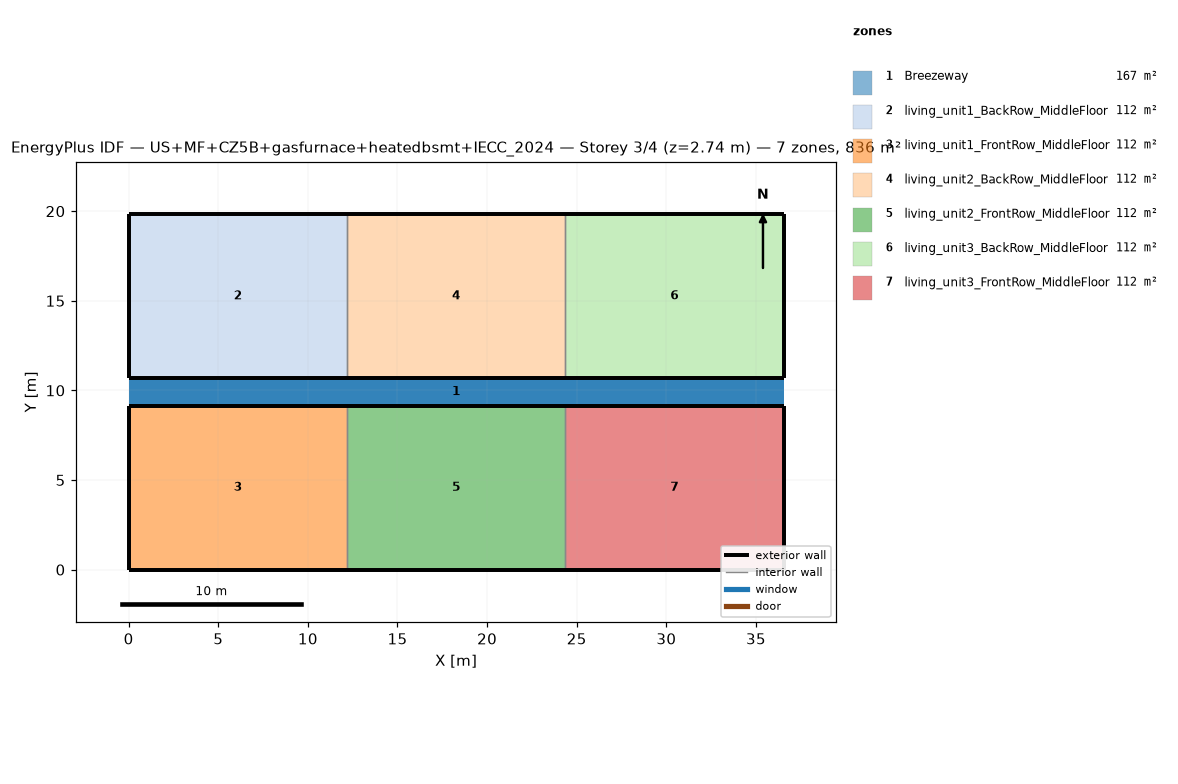
=== STOREY PLAN SPEC (per zone: floor XY polygon, exterior-wall plan segments, windows/doors) ===
zone 1: Breezeway  (167.0 m²)
  floor: (36.54, 9.16) (0.00, 9.16) (0.00, 10.68) (36.54, 10.68)
  floor: (36.54, 9.16) (0.00, 9.16) (0.00, 10.68) (36.54, 10.68)
  floor: (36.54, 9.16) (0.00, 9.16) (0.00, 10.68) (36.54, 10.68)
zone 2: living_unit1_BackRow_MiddleFloor  (111.5 m²)
  floor: (12.18, 10.68) (0.00, 10.68) (0.00, 19.84) (12.18, 19.84)
  exterior wall: (0.00, 10.68) – (12.18, 10.68)  [12.2 m]
  exterior wall: (12.18, 19.84) – (0.00, 19.84)  [12.2 m]
  exterior wall: (0.00, 19.84) – (0.00, 10.68)  [9.2 m]
  interior walls: 1
zone 3: living_unit1_FrontRow_MiddleFloor  (111.5 m²)
  floor: (12.18, 0.00) (0.00, 0.00) (0.00, 9.16) (12.18, 9.16)
  exterior wall: (0.00, 0.00) – (12.18, 0.00)  [12.2 m]
  exterior wall: (12.18, 9.16) – (0.00, 9.16)  [12.2 m]
  exterior wall: (0.00, 9.16) – (0.00, 0.00)  [9.2 m]
  interior walls: 1
zone 4: living_unit2_BackRow_MiddleFloor  (111.5 m²)
  floor: (24.36, 10.68) (12.18, 10.68) (12.18, 19.84) (24.36, 19.84)
  exterior wall: (12.18, 10.68) – (24.36, 10.68)  [12.2 m]
  exterior wall: (24.36, 19.84) – (12.18, 19.84)  [12.2 m]
  interior walls: 2
zone 5: living_unit2_FrontRow_MiddleFloor  (111.5 m²)
  floor: (24.36, 0.00) (12.18, 0.00) (12.18, 9.16) (24.36, 9.16)
  exterior wall: (12.18, 0.00) – (24.36, 0.00)  [12.2 m]
  exterior wall: (24.36, 9.16) – (12.18, 9.16)  [12.2 m]
  interior walls: 2
zone 6: living_unit3_BackRow_MiddleFloor  (111.5 m²)
  floor: (36.54, 10.68) (24.36, 10.68) (24.36, 19.84) (36.54, 19.84)
  exterior wall: (24.36, 10.68) – (36.54, 10.68)  [12.2 m]
  exterior wall: (36.54, 10.68) – (36.54, 19.84)  [9.2 m]
  exterior wall: (36.54, 19.84) – (24.36, 19.84)  [12.2 m]
  interior walls: 1
zone 7: living_unit3_FrontRow_MiddleFloor  (111.5 m²)
  floor: (36.54, 0.00) (24.36, 0.00) (24.36, 9.16) (36.54, 9.16)
  exterior wall: (24.36, 0.00) – (36.54, 0.00)  [12.2 m]
  exterior wall: (36.54, 0.00) – (36.54, 9.16)  [9.2 m]
  exterior wall: (36.54, 9.16) – (24.36, 9.16)  [12.2 m]
  interior walls: 1

=== DERIVED (storey summary) ===
Building: US+MF+CZ5B+gasfurnace+heatedbsmt+IECC_2024
Storey: 3 of 4  (floor level z = 2.74 m)
Storey gross floor area: 836.2 m²
Zones on this storey: 7
  - Breezeway: floor 167.0 m²
  - living_unit1_BackRow_MiddleFloor: floor 111.5 m²; exterior wall 33.5 m (86.9 m²); WWR 0.0%
  - living_unit1_FrontRow_MiddleFloor: floor 111.5 m²; exterior wall 33.5 m (86.9 m²); WWR 0.0%
  - living_unit2_BackRow_MiddleFloor: floor 111.5 m²; exterior wall 24.4 m (63.1 m²); WWR 0.0%
  - living_unit2_FrontRow_MiddleFloor: floor 111.5 m²; exterior wall 24.4 m (63.1 m²); WWR 0.0%
  - living_unit3_BackRow_MiddleFloor: floor 111.5 m²; exterior wall 33.5 m (86.9 m²); WWR 0.0%
  - living_unit3_FrontRow_MiddleFloor: floor 111.5 m²; exterior wall 33.5 m (86.9 m²); WWR 0.0%
Zone adjacency (shared interzone walls):
  - living_unit1_BackRow_MiddleFloor ↔ living_unit2_BackRow_MiddleFloor
  - living_unit1_FrontRow_MiddleFloor ↔ living_unit2_FrontRow_MiddleFloor
  - living_unit2_BackRow_MiddleFloor ↔ living_unit3_BackRow_MiddleFloor
  - living_unit2_FrontRow_MiddleFloor ↔ living_unit3_FrontRow_MiddleFloor